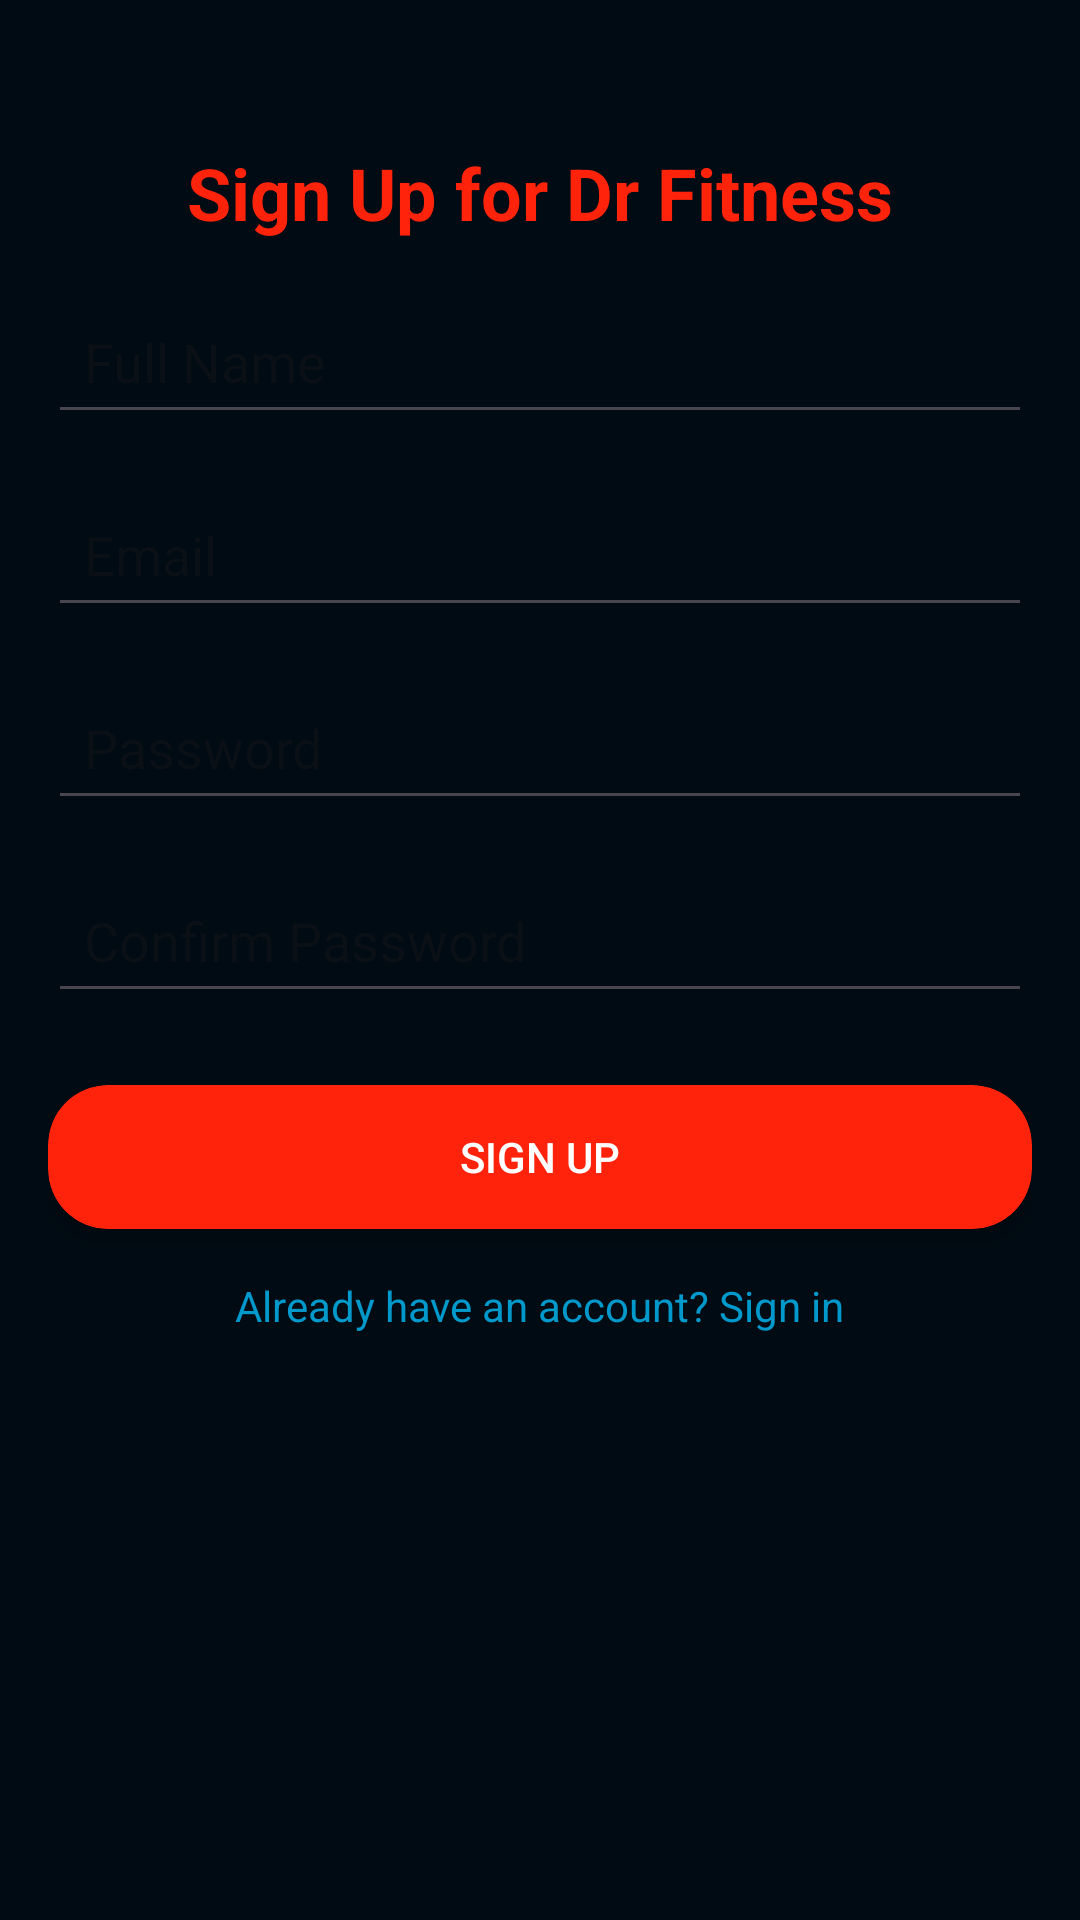

Reconstruct the res/layout file that produces this screen, plus the resources it refers to.
<!-- AndroidManifest.xml: application theme Theme.DrFitness -->
<!-- res/layout/activity_signup.xml -->
<?xml version="1.0" encoding="utf-8"?>
<androidx.constraintlayout.widget.ConstraintLayout
    xmlns:android="http://schemas.android.com/apk/res/android"
    xmlns:app="http://schemas.android.com/apk/res-auto"
    android:layout_width="match_parent"
    android:layout_height="match_parent"
    android:padding="16dp"
    android:background="#010b13">

    
    <TextView
        android:id="@+id/tvSignUpTitle"
        android:layout_width="wrap_content"
        android:layout_height="wrap_content"
        android:text="Sign Up for Dr Fitness"
        android:textSize="24sp"
        android:textStyle="bold"
        android:textColor="#ff230c"
        app:layout_constraintTop_toTopOf="parent"
        app:layout_constraintStart_toStartOf="parent"
        app:layout_constraintEnd_toEndOf="parent"
        android:layout_marginTop="32dp"/>

    
    <EditText
        android:id="@+id/editTextName"
        android:layout_width="0dp"
        android:layout_height="wrap_content"
        android:minHeight="48dp"
        android:padding="12dp"
        android:hint="Full Name"
        android:inputType="textPersonName"
        app:layout_constraintTop_toBottomOf="@id/tvSignUpTitle"
        app:layout_constraintStart_toStartOf="parent"
        app:layout_constraintEnd_toEndOf="parent"
        android:layout_marginTop="16dp"
        android:autofillHints="name" />

    
    <EditText
        android:id="@+id/editTextEmail"
        android:layout_width="0dp"
        android:layout_height="wrap_content"
        android:minHeight="48dp"
        android:padding="12dp"
        android:hint="Email"
        android:inputType="textEmailAddress"
        app:layout_constraintTop_toBottomOf="@id/editTextName"
        app:layout_constraintStart_toStartOf="parent"
        app:layout_constraintEnd_toEndOf="parent"
        android:layout_marginTop="16dp"
        android:autofillHints="emailAddress" />

    
    <EditText
        android:id="@+id/editTextPassword"
        android:layout_width="0dp"
        android:layout_height="wrap_content"
        android:minHeight="48dp"
        android:padding="12dp"
        android:hint="Password"
        android:inputType="textPassword"
        app:layout_constraintTop_toBottomOf="@id/editTextEmail"
        app:layout_constraintStart_toStartOf="parent"
        app:layout_constraintEnd_toEndOf="parent"
        android:autofillHints="password"
        android:layout_marginTop="16dp"/>

    
    <EditText
        android:id="@+id/editTextConfirmPassword"
        android:layout_width="0dp"
        android:layout_height="wrap_content"
        android:minHeight="48dp"
        android:padding="12dp"
        android:hint="Confirm Password"
        android:inputType="textPassword"
        app:layout_constraintTop_toBottomOf="@id/editTextPassword"
        app:layout_constraintStart_toStartOf="parent"
        app:layout_constraintEnd_toEndOf="parent"
        android:autofillHints="password"
        android:layout_marginTop="16dp"/>

    
    <androidx.cardview.widget.CardView
        android:id="@+id/cardSignUpButton"
        android:layout_width="0dp"
        android:layout_height="wrap_content"
        app:cardCornerRadius="20dp"
        app:layout_constraintTop_toBottomOf="@id/editTextConfirmPassword"
        app:layout_constraintStart_toStartOf="parent"
        app:layout_constraintEnd_toEndOf="parent"
        android:layout_marginTop="24dp"
        app:cardBackgroundColor="#ff230c"
        app:cardElevation="4dp"> 

        <Button
            android:id="@+id/buttonSignUp"
            android:layout_width="match_parent"
            android:layout_height="wrap_content"
            android:text="Sign Up"
            android:textColor="@android:color/white"
            android:background="@android:color/transparent"/> 
    </androidx.cardview.widget.CardView>

    
    <TextView
        android:id="@+id/textViewLoginLink"
        android:layout_width="wrap_content"
        android:layout_height="wrap_content"
        android:text="Already have an account? Sign in"
        android:textColor="@android:color/holo_blue_dark"
        android:textSize="14sp"
        app:layout_constraintTop_toBottomOf="@id/cardSignUpButton"
        app:layout_constraintStart_toStartOf="parent"
        app:layout_constraintEnd_toEndOf="parent"
        android:layout_marginTop="16dp"/>
</androidx.constraintlayout.widget.ConstraintLayout>
<!-- resources referenced by this layout -->
<resources>
  <style name="Theme.DrFitness" parent="Theme.Material3.DayNight.NoActionBar">
  
          
          <item name="colorPrimary">@color/primary_blue</item>
          <item name="android:statusBarColor" tools:targetApi="l">@color/background_light</item>
          <item name="android:windowLightStatusBar" tools:targetApi="m">true</item> 
  
          
          <item name="android:windowBackground">@color/background_light</item>
  
          
          <item name="android:textColor">@color/text_primary_light</item>
      </style>
  <color name="primary_blue">#2071f3</color>
  <color name="background_light">#FFFFFF</color>
  <color name="text_primary_light">#0D131C</color>
</resources>
